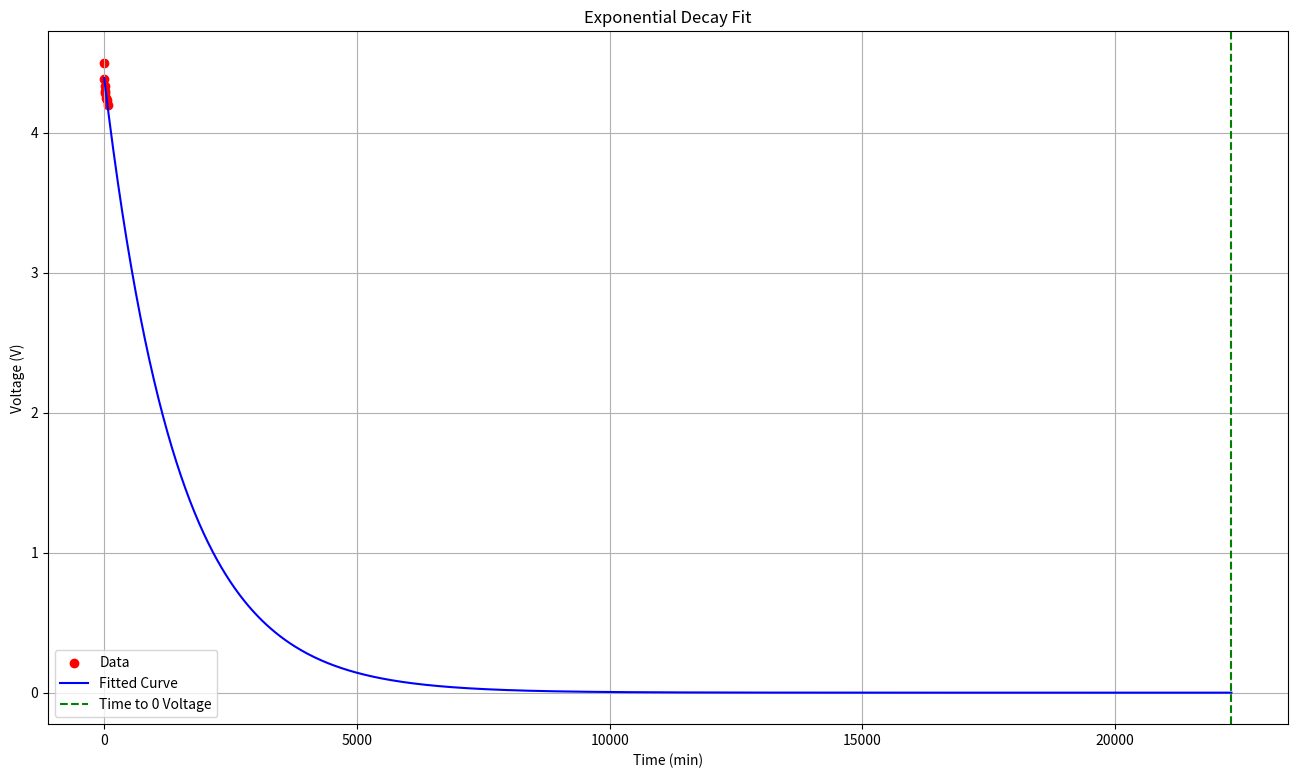

The matplotlib source for this figure:
import numpy as np
import matplotlib.pyplot as plt
from scipy.optimize import curve_fit

# Given data
data = [(0, 4.5), (5, 4.38), (10, 4.33), (15, 4.30), (20, 4.28), (40, 4.25), (50, 4.23), (80, 4.20)]

# Extracting the min and V values
min_values = np.array([point[0] for point in data])
V_values = np.array([point[1] for point in data])

# Define the exponential decay model function
def exponential_decay(x, V0, k):
    return V0 * np.exp(-k * x)

# Initial guess for the parameters V0 and k
initial_guess = (V_values[0], 0.01)

# Fit the model to the data
params, covariance = curve_fit(exponential_decay, min_values, V_values, p0=initial_guess)

# Extract the parameters
V0, k = params

# Print the fitted parameters
print(f"Fitted parameters: V0 = {V0}, k = {k}")

# Define a very small voltage value to find when it reaches "zero"
very_small_voltage = 1e-6

# Calculate the time at which the voltage is approximately zero
time_to_zero = np.log(very_small_voltage / V0) / -k
print(f"Time to reach approximately zero voltage: {time_to_zero} minutes")

# Generate points for plotting the fitted curve
min_fit = np.linspace(0, time_to_zero, 500)
V_fit = exponential_decay(min_fit, V0, k)

# Create the plot with a 16:9 aspect ratio
plt.figure(figsize=(16, 9))

# Plot the data points
plt.scatter(min_values, V_values, label='Data', color='red')

# Plot the fitted exponential decay curve
plt.plot(min_fit, V_fit, label='Fitted Curve', color='blue')

# Plot the time to reach approximately zero voltage
plt.axvline(x=time_to_zero, color='green', linestyle='--', label='Time to 0 Voltage')

# Add labels and legend
plt.xlabel('Time (min)')
plt.ylabel('Voltage (V)')
plt.title('Exponential Decay Fit')
plt.legend()
plt.grid(True)

# Show the plot
plt.show()
